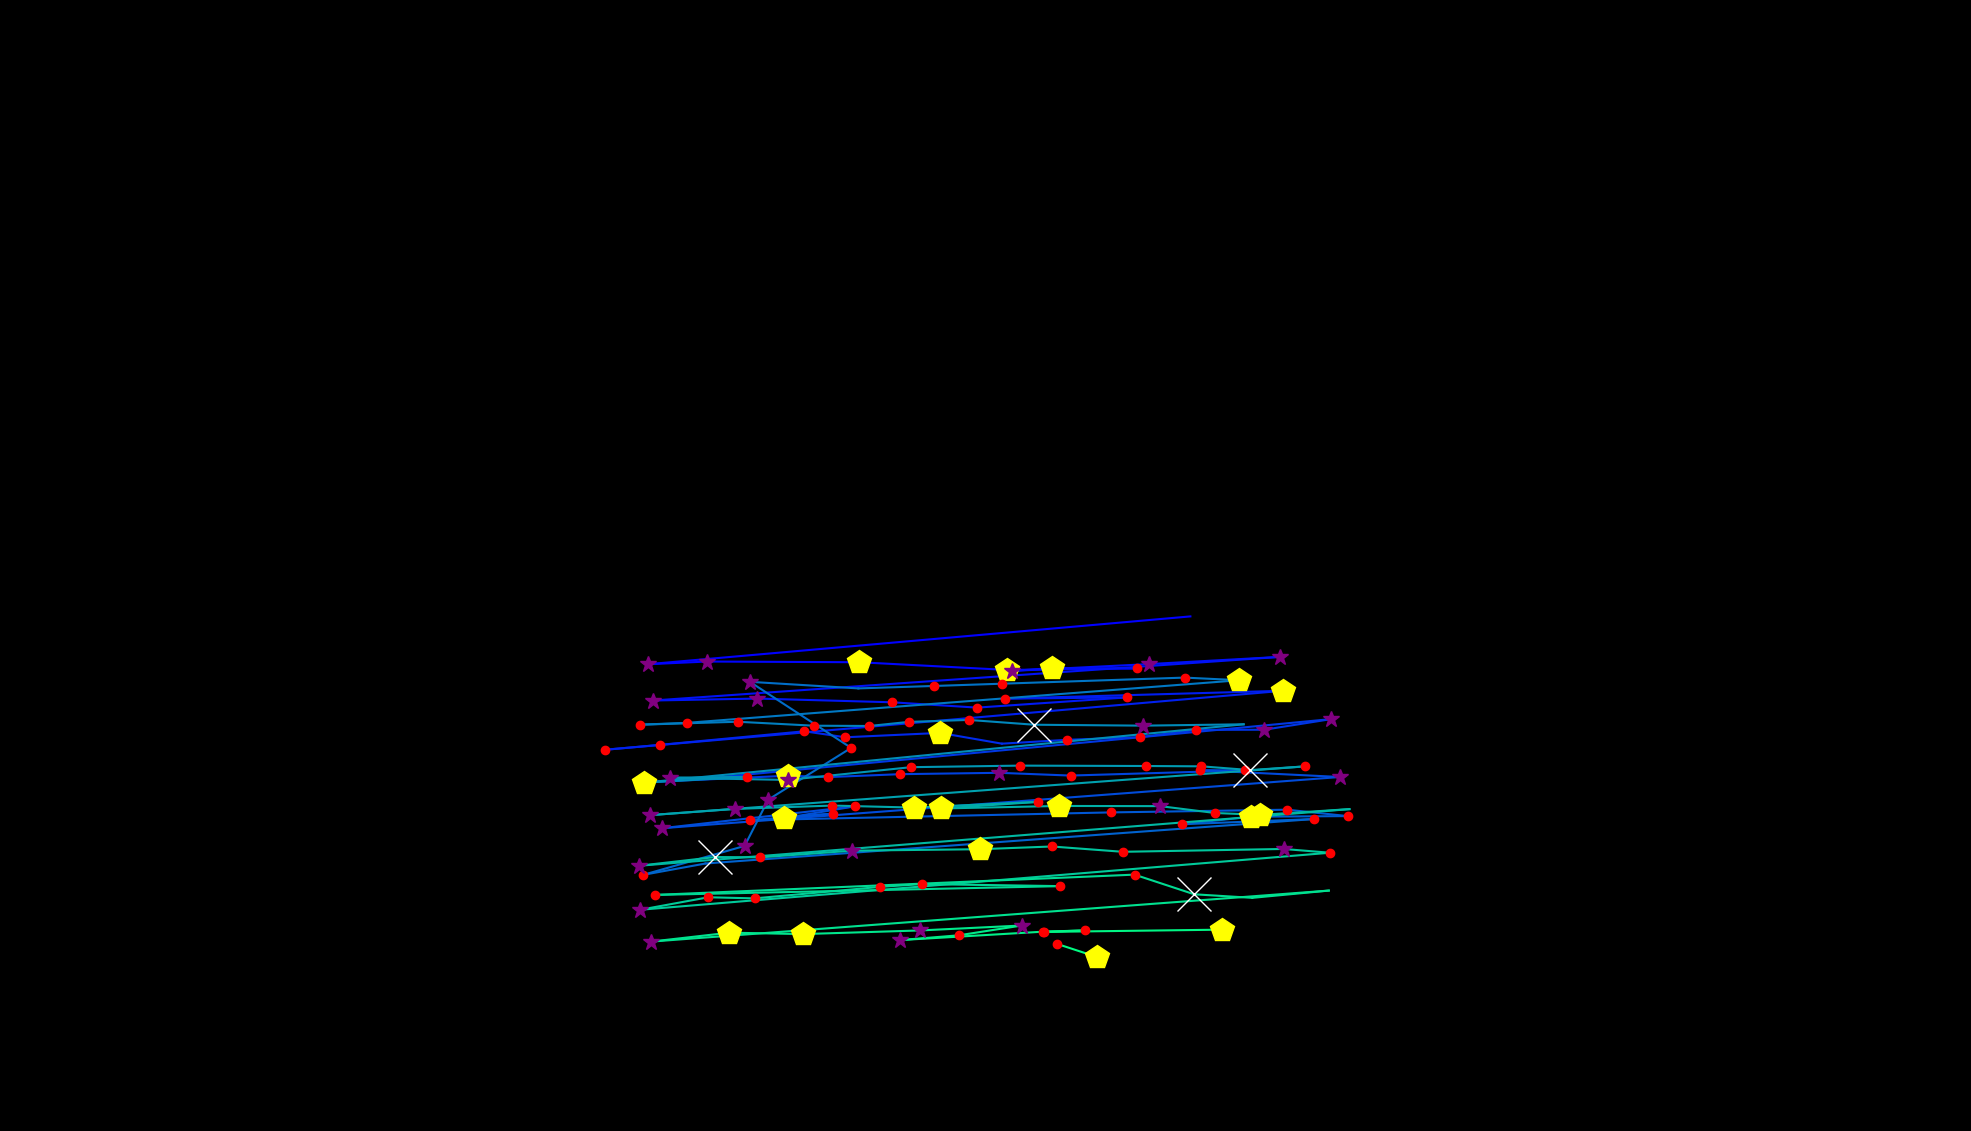

Values plotted in this chart, from the file beside it:
, fixation_id, timestamp, avg_gaze_x, avg_gaze_y, duration
0, 176.0, 61716, 1546, 668.3, 0.0
1, 177.0, 61909, 841, 606.2, 373.5
2, 178.0, 62307, 918.5, 609.7, 289.2
3, 179.0, 62656, 1116, 608.8, 409.7
4, 180.0, 63090, 1308, 598.8, 518.1
5, 181.0, 63632, 1477, 600.8, 168.7
6, 182.0, 63861, 1366, 601.2, 433.8
7, 183.0, 64319, 1314, 597.5, 289.2
8, 184.0, 64717, 1493, 606.4, 349.4
9, 185.0, 65102, 1662, 615.7, 361.5
10, 186.0, 65668, 847.9, 559.1, 397.6
11, 187.0, 66138, 983.5, 561.6, 349.4
12, 188.0, 66596, 1159, 556.8, 120.5
13, 189.0, 66765, 1269, 549.9, 168.7
14, 190.0, 66994, 1463, 563.1, 168.7
15, 191.0, 67283, 1305, 561.5, 144.6
16, 192.0, 67452, 1666, 571.7, 409.7
17, 193.0, 68006, 785.4, 495.1, 120.5
18, 194.0, 68151, 857, 501.4, 204.8
19, 195.0, 68392, 1045, 519.1, 180.7
20, 196.0, 68608, 1098, 511.3, 192.8
21, 197.0, 68886, 1221, 517, 530.2
22, 198.0, 69440, 1301, 503, 96.39
23, 199.0, 69560, 1385, 508, 180.7
24, 200.0, 69801, 1480, 511.5, 216.9
25, 201.0, 70042, 1553, 520.9, 132.5
26, 202.0, 70199, 1642, 521.1, 349.4
27, 203.0, 70585, 1729, 534.9, 337.4
28, 204.0, 71006, 906.4, 456.9, 96.39
29, 205.0, 71127, 835.3, 452.8, 156.6
30, 206.0, 71440, 1023, 461.4, 433.8
31, 207.0, 71898, 1076, 459.6, 180.7
32, 208.0, 72103, 1169, 463.4, 216.9
33, 209.0, 72356, 1297, 465.2, 325.3
34, 210.0, 72705, 1390, 461.6, 132.5
35, 211.0, 72922, 1617, 468.3, 144.6
36, 212.0, 73091, 1558, 468.6, 156.6
37, 213.0, 73320, 1740, 459.7, 301.2
38, 214.0, 73705, 859.7, 393.2, 301.2
39, 215.0, 74079, 1110, 421.6, 228.9
40, 216.0, 74356, 1018, 406.2, 457.9
41, 217.0, 74838, 1082, 412.3, 241
42, 218.0, 75103, 974.2, 403.6, 204.8
43, 219.0, 75489, 1443, 413.8, 156.6
44, 220.0, 75705, 1672, 417.3, 156.6
45, 221.0, 75886, 1750, 409, 120.5
46, 222.0, 76031, 1625, 408.2, 409.7
47, 223.0, 76477, 1535, 398.4, 144.6
48, 224.0, 76681, 1707, 405.2, 156.6
49, 225.0, 76934, 916.3, 347.4, 108.4
50, 226.0, 77067, 835.3, 332.7, 241
51, 227.0, 77344, 967, 370.2, 373.5
52, 228.0, 77742, 997.7, 430.3, 253
53, 229.0, 78067, 1105, 497.5, 168.7
54, 230.0, 78404, 973.8, 583.3, 253
55, 231.0, 78706, 1115, 574.8, 108.4
56, 232.0, 78862, 1213, 578, 216.9
57, 233.0, 79115, 1301, 580.9, 228.9
58, 234.0, 79573, 1538, 588.8, 180.7
59, 235.0, 79778, 1610, 585.4, 433.8
... 65 more rows
